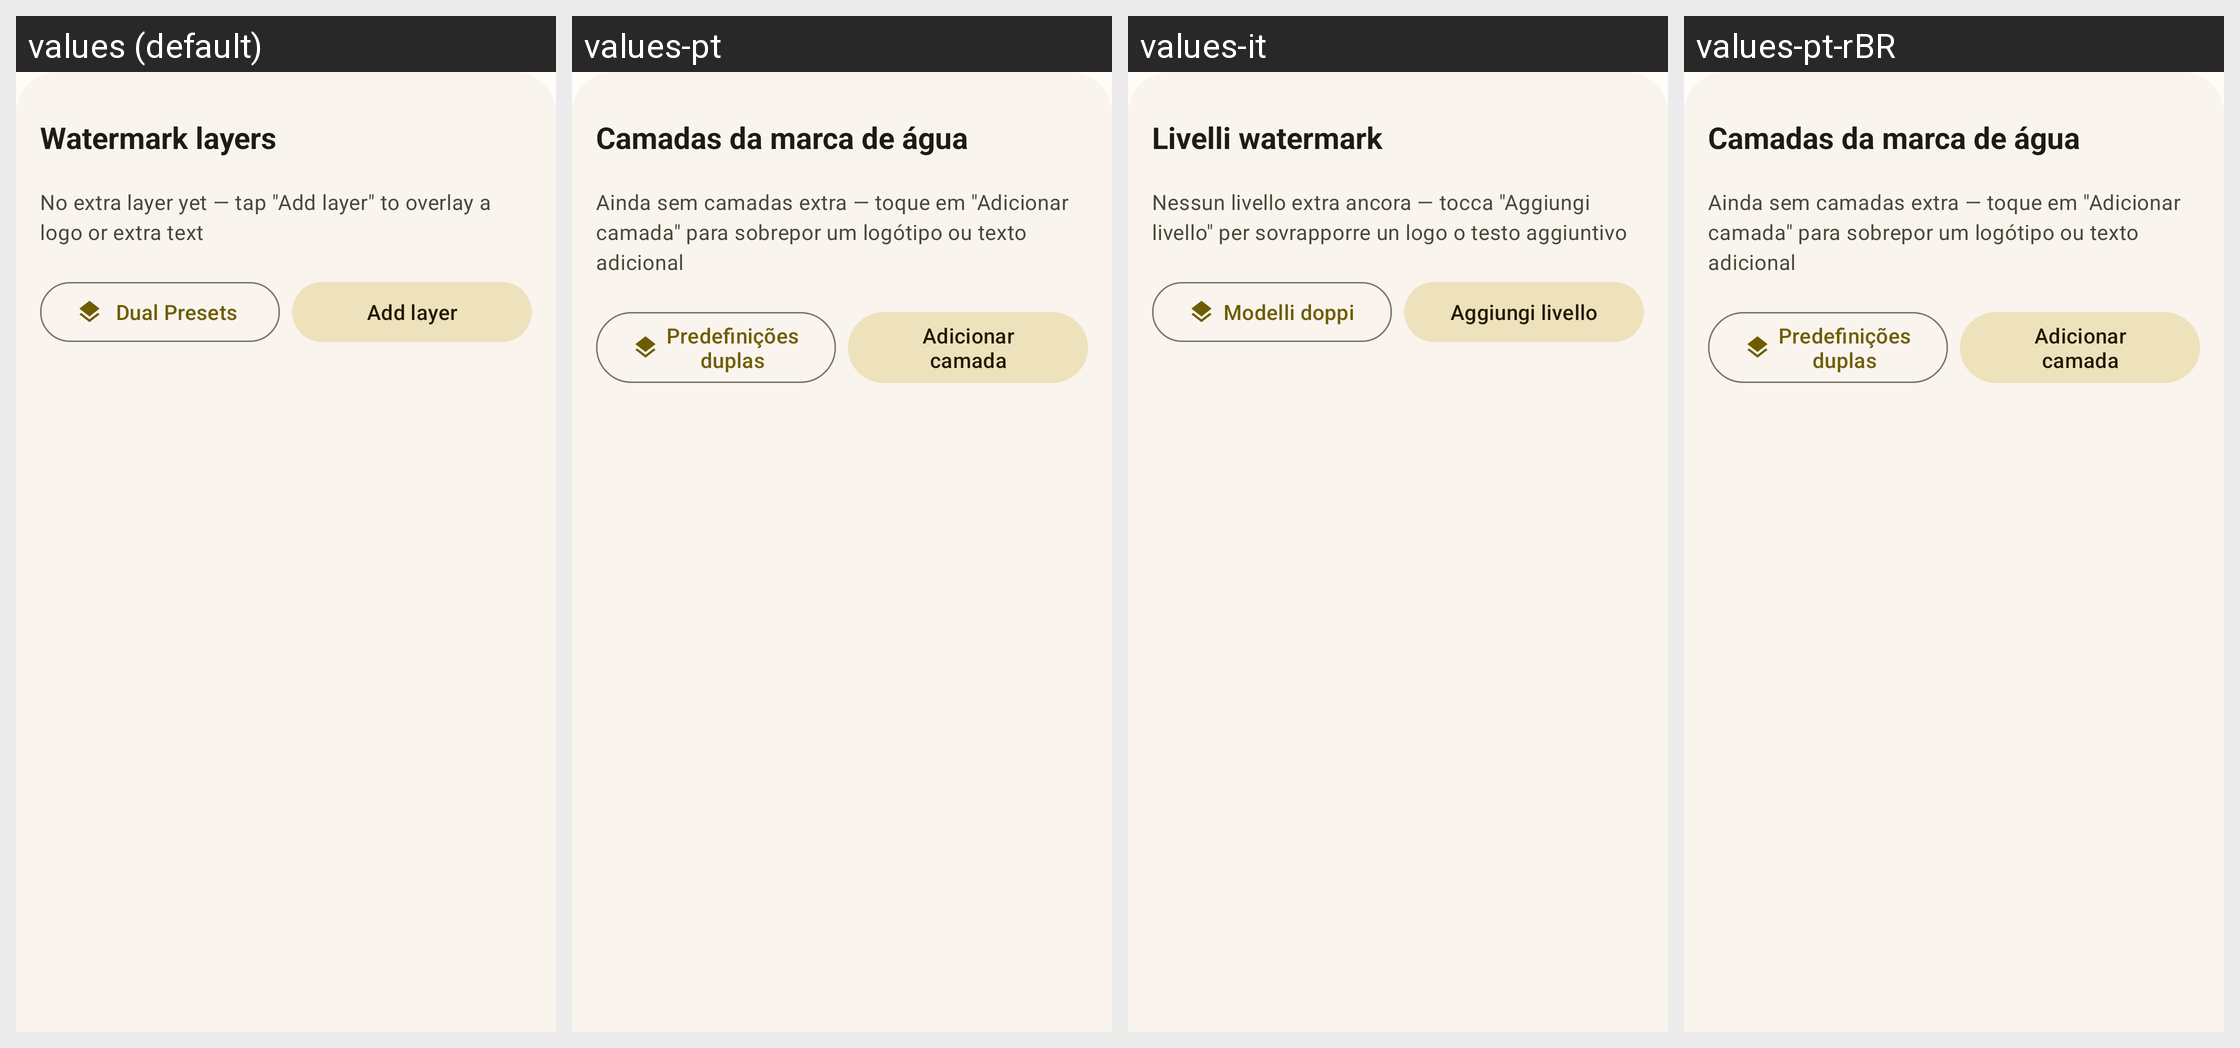

For this localized Android screen grid, give each drawn string resource with its value in every locale shown.
Android screen res/layout/dlg_layer_manager.xml rendered under 4 locales, left to right: values (default), values-pt, values-it, values-pt-rBR. Device: Nexus 5 (rendered at 1080×1920; each locale shown at half size, 540×960, under a caption strip naming it); theme Theme.MyApp.
Other locales in the repository, not shown: values-de-rDE, values-es, values-fr, values-ja, values-nb-rNO, values-nn, values-ru, values-vi, values-zh-rCN, values-zh-rTW.
Strings drawn on this screen, with the default value and each locale's value (text and hints the layout hard-codes, and strings that could not be matched under every locale, appear in the picture but are not listed):

layer_manager_dual_presets
  values: Dual Presets
  values-pt: Predefinições duplas
  values-it: Modelli doppi
  values-pt-rBR: Predefinições duplas

layer_manager_add
  values: Add layer
  values-pt: Adicionar camada
  values-it: Aggiungi livello
  values-pt-rBR: Adicionar camada
